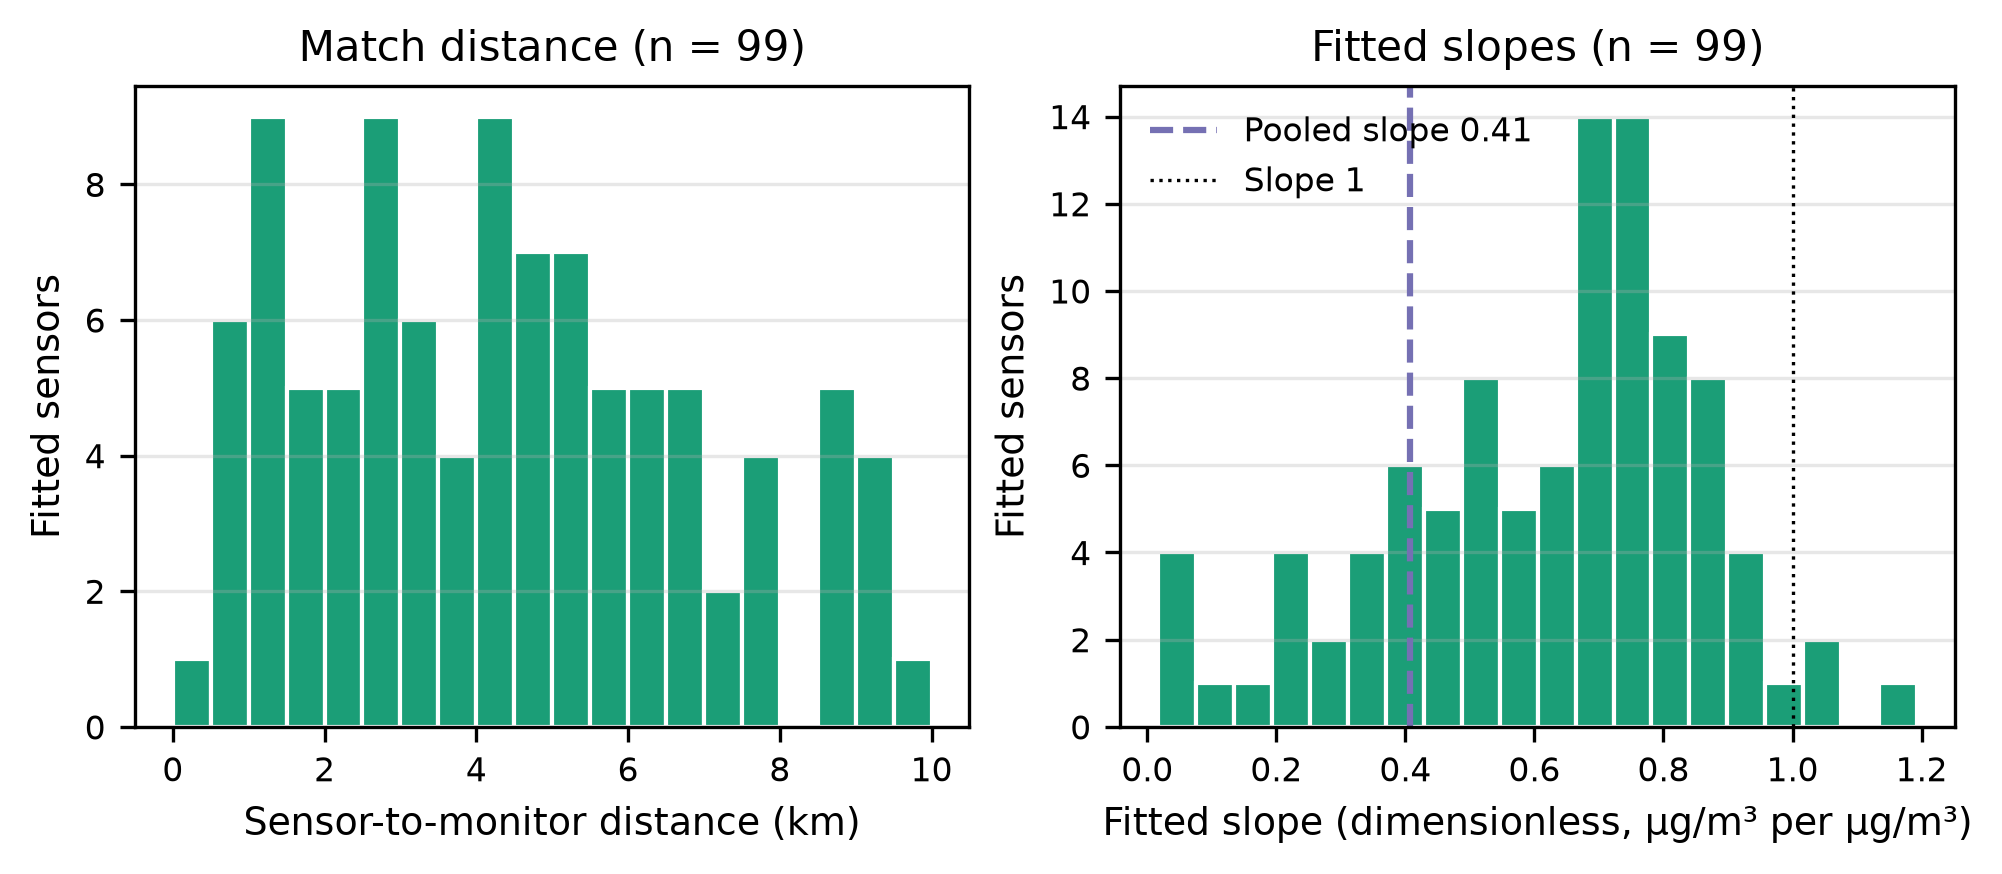

The file beside this chart, header and first rows:
site_id, ref_site_id, distance_m, slope
purpleair:101724, airnow:840510590031, 8870, 0.5697
purpleair:104790, airnow:840110010055, 2794, 0.3308
purpleair:12276, airnow:840110010043, 6567, 1.021
purpleair:122947, airnow:840240330030, 6516, 0.3975
purpleair:128829, airnow:840240330030, 4928, 0.4425
purpleair:131305, airnow:840110010055, 2887, 0.7908
purpleair:133241, airnow:840511071005, 570.4, 0.8618
purpleair:134446, airnow:840240330030, 5567, 0.2423
purpleair:144004, airnow:840110010053, 511.6, 0.7632
purpleair:145634, airnow:840110010043, 2759, 0.8289
purpleair:147721, airnow:840110010043, 2596, 0.3782
purpleair:156193, airnow:840110010043, 1062, 0.7719
purpleair:156595, airnow:840110010051, 4091, 0.213
purpleair:159239, airnow:840110010051, 2251, 0.8461
purpleair:159245, airnow:840110010053, 2403, 0.5769
purpleair:160487, airnow:840110010043, 3727, 0.5223
purpleair:166379, airnow:840110010043, 4760, 0.3736
purpleair:166703, airnow:840240330030, 8850, 0.1166
purpleair:175019, airnow:840511071005, 6897, 0.2403
purpleair:175027, airnow:840511071005, 9456, 0.6969
purpleair:175361, airnow:840510590030, 7509, 0.6921
purpleair:175489, airnow:840240330030, 301.3, 0.4534
purpleair:175563, airnow:840110010051, 1284, 0.7813
purpleair:175597, airnow:840110010043, 4501, 0.7695
purpleair:175615, airnow:840110010043, 4117, 0.796
purpleair:177581, airnow:840240330030, 9074, 1.193
purpleair:178169, airnow:840110010041, 4244, 0.5971
purpleair:180847, airnow:840110010041, 1573, 0.7794
purpleair:181267, airnow:840110010041, 1938, 0.9448
purpleair:181273, airnow:840110010051, 4900, 0.9138
purpleair:181349, airnow:840110010051, 6552, 0.9019
purpleair:182279, airnow:840110010041, 7560, 0.4149
purpleair:183295, airnow:840510590031, 9748, 0.1594
purpleair:183617, airnow:840110010043, 2457, 0.695
purpleair:184191, airnow:840110010051, 1398, 0.6074
purpleair:184883, airnow:840110010043, 2932, 0.6675
purpleair:186135, airnow:840510590030, 6079, 0.6069
purpleair:195613, airnow:840110010041, 2093, 0.7
purpleair:203147, airnow:840110010041, 7927, 0.7662
purpleair:203575, airnow:840110010051, 5099, 0.723
purpleair:207729, airnow:840110010051, 5330, 0.894
purpleair:211993, airnow:840110010051, 5294, 0.7336
purpleair:212019, airnow:840110010053, 925.9, 0.834
purpleair:218117, airnow:840110010041, 4175, 0.3302
purpleair:218217, airnow:840110010053, 1234, 0.6655
purpleair:218225, airnow:840110010041, 3183, 0.6216
purpleair:218243, airnow:840110010043, 5378, 0.5217
purpleair:218244, airnow:840110010043, 1067, 0.8027
purpleair:218249, airnow:840110010043, 8595, 0.2213
purpleair:218251, airnow:840110010041, 1852, 0.5445
purpleair:218261, airnow:840110010055, 3057, 0.439
purpleair:218269, airnow:840110010043, 3693, 0.5458
purpleair:218271, airnow:840110010043, 5415, 0.682
purpleair:218273, airnow:840110010051, 1354, 0.6678
purpleair:218279, airnow:840110010041, 1553, 0.7704
purpleair:218281, airnow:840110010043, 3500, 0.7358
purpleair:218285, airnow:840110010043, 7325, 0.8444
purpleair:218393, airnow:840110010043, 4381, 0.3055
purpleair:218409, airnow:840110010051, 2871, 0.8758
purpleair:220057, airnow:840110010043, 2847, 0.6616
... 39 more rows
